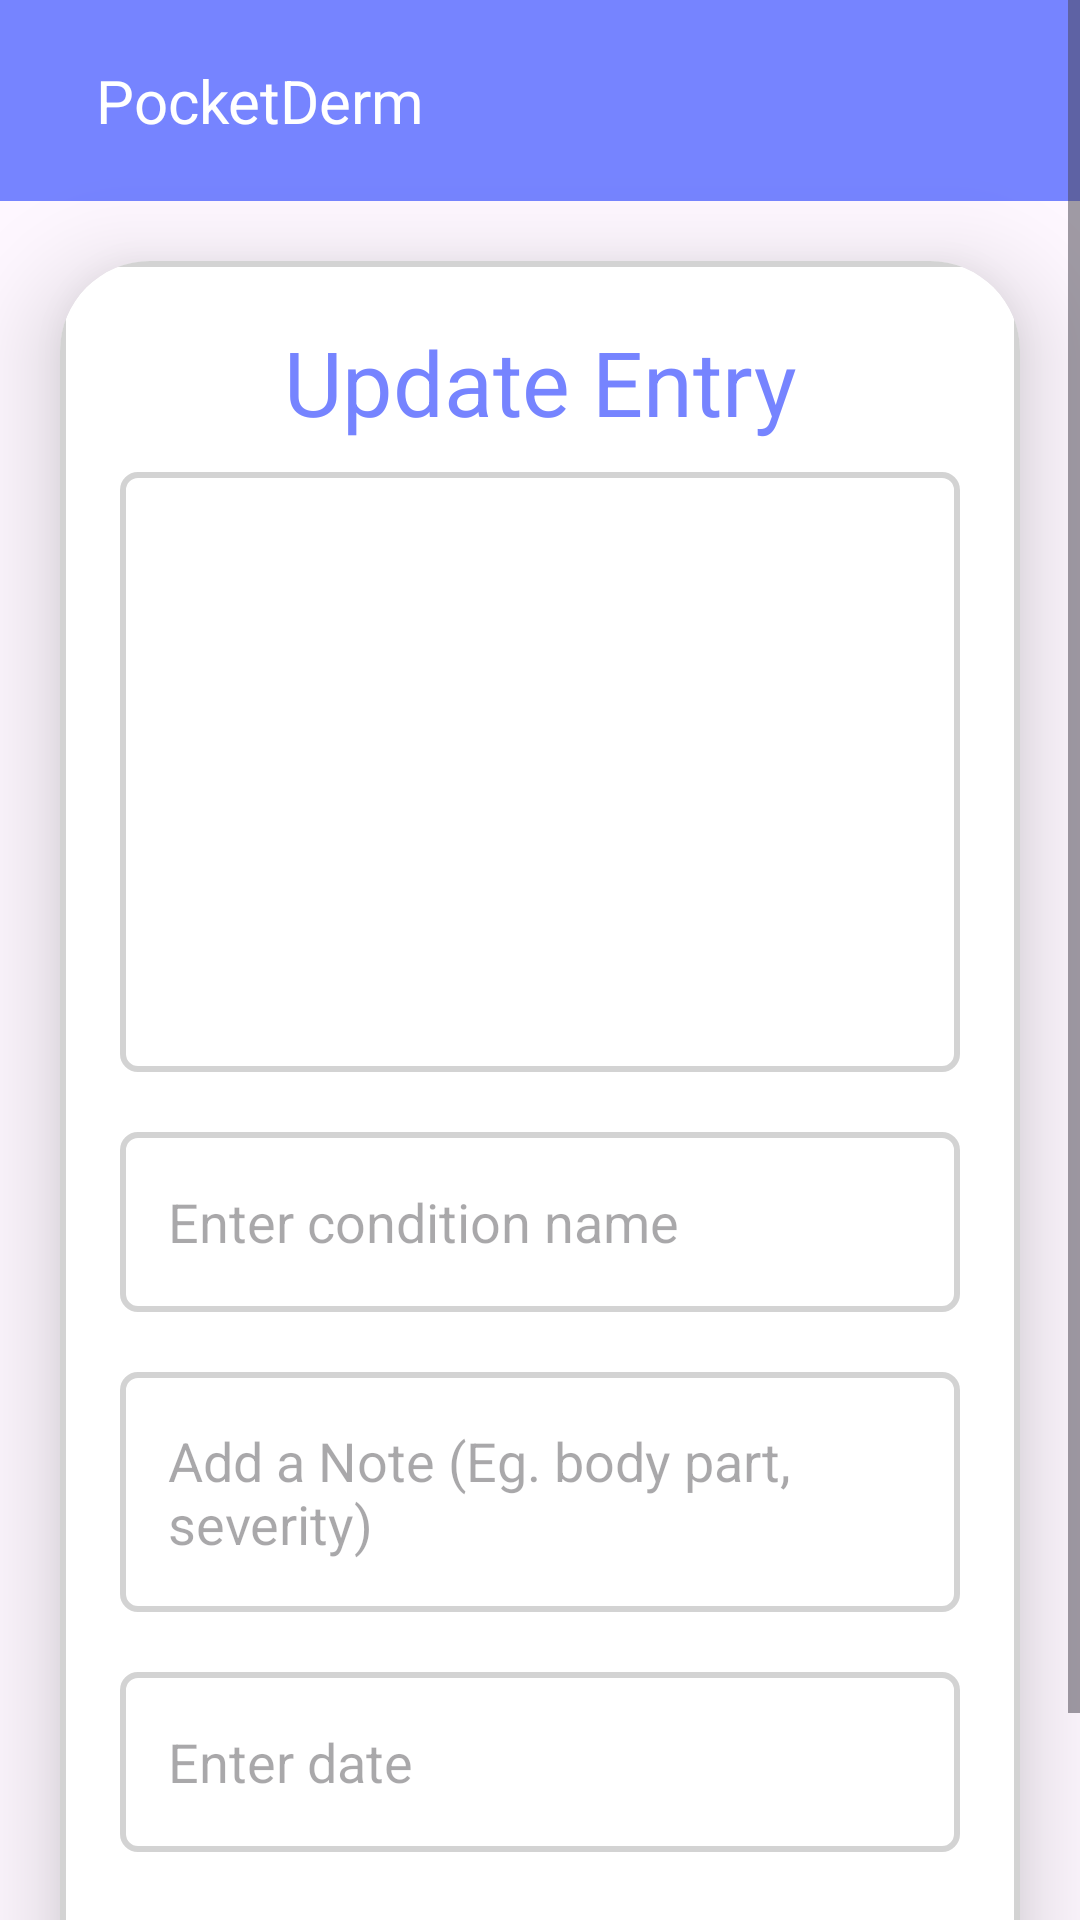

The Android layout XML behind this screen, and the referenced resources:
<!-- AndroidManifest.xml: activity theme Theme.Hackathon -->
<!-- res/layout/activity_update.xml -->
<?xml version="1.0" encoding="utf-8"?>
<ScrollView xmlns:android="http://schemas.android.com/apk/res/android"
    xmlns:app="http://schemas.android.com/apk/res-auto"
    xmlns:tools="http://schemas.android.com/tools"
    android:layout_width="match_parent"
    android:layout_height="match_parent"
    android:orientation="vertical"
    tools:context=".activities.UpdateActivity">
    <LinearLayout
        android:layout_width="match_parent"
        android:layout_height="wrap_content"
        android:orientation="vertical">

        <include layout="@layout/backbar"/>

        <androidx.cardview.widget.CardView
            android:layout_width="match_parent"
            android:layout_height="wrap_content"
            android:layout_marginStart="20dp"
            android:layout_marginTop="20dp"
            android:layout_marginEnd="20dp"
            app:cardCornerRadius="30dp"
            app:cardElevation="20dp">

            <LinearLayout
                android:layout_width="match_parent"
                android:layout_height="wrap_content"
                android:layout_gravity="center_horizontal"
                android:background="@drawable/input_border"
                android:orientation="vertical"
                android:padding="20dp">

                <TextView
                    android:layout_width="match_parent"
                    android:layout_height="wrap_content"
                    android:text="Update Entry"
                    android:textAlignment="center"
                    android:textColor="@color/lavender"
                    android:textSize="30sp" />

                <ImageView
                    android:id="@+id/updateImage"
                    android:layout_width="match_parent"
                    android:layout_height="200dp"
                    android:layout_marginTop="10dp"
                    android:background="@drawable/input_border"
                    android:scaleType="fitXY"
                    android:src="@drawable/baseline_upload_24" />

                <EditText
                    android:id="@+id/updateTitle"
                    android:layout_width="match_parent"
                    android:layout_height="60dp"
                    android:layout_marginTop="20dp"
                    android:background="@drawable/input_border"
                    android:gravity="start|center_vertical"
                    android:hint="Enter condition name"
                    android:padding="16dp"
                    android:textColor="@color/lavender" />

                <EditText
                    android:id="@+id/updateDesc"
                    android:layout_width="match_parent"
                    android:layout_height="80dp"
                    android:layout_marginTop="20dp"
                    android:background="@drawable/input_border"
                    android:gravity="start|center_vertical"
                    android:hint="Add a Note (Eg. body part, severity)"
                    android:padding="16dp"
                    android:textColor="@color/lavender" />

                <EditText
                    android:id="@+id/updateDate"
                    android:layout_width="match_parent"
                    android:layout_height="60dp"
                    android:layout_centerInParent="true"
                    android:layout_marginTop="20dp"
                    android:background="@drawable/input_border"
                    android:clickable="false"
                    android:cursorVisible="false"
                    android:focusable="false"
                    android:focusableInTouchMode="false"
                    android:gravity="start|center_vertical"
                    android:hint="Enter date"
                    android:padding="16dp" />

                <Button
                    android:id="@+id/updateButton"
                    android:layout_width="match_parent"
                    android:layout_height="60dp"
                    android:layout_marginTop="20dp"
                    android:text="Update"
                    android:textSize="18sp"
                    app:cornerRadius="20dp" />

            </LinearLayout>

        </androidx.cardview.widget.CardView>



    </LinearLayout>



</ScrollView>
<!-- res/layout/backbar.xml (included above) -->
<?xml version="1.0" encoding="utf-8"?>
<LinearLayout xmlns:android="http://schemas.android.com/apk/res/android"
    android:id="@+id/backbar"
    android:layout_width="match_parent"
    android:layout_height="wrap_content"
    android:background="@color/lavender"
    android:gravity="center_vertical"
    android:orientation="horizontal"
    android:padding="20dp">

    <ImageView
        android:id="@+id/backbtn"
        android:layout_width="wrap_content"
        android:layout_height="wrap_content"
        android:src="@drawable/back" />

    <TextView
        android:layout_width="0dp"
        android:layout_height="wrap_content"
        android:layout_marginStart="12dp"
        android:layout_weight="1"
        android:text="PocketDerm"
        android:textColor="@color/white"
        android:textSize="20sp" />

</LinearLayout>
<!-- resources referenced by this layout -->
<resources>
  <color name="lavender">#7684FF</color>
  <color name="white">#FFFFFFFF</color>
  <!-- drawable input_border (drawable) -->
  <?xml version="1.0" encoding="utf-8"?>
  <shape xmlns:android="http://schemas.android.com/apk/res/android">
  
          <stroke
              android:width="2dp"
              android:color="#d3d3d3" />
  <corners android:radius="5dp"/>
  </shape>
  <style name="Theme.Hackathon" parent="Base.Theme.Hackathon" />
  <style name="Base.Theme.Hackathon" parent="Theme.Material3.DayNight.NoActionBar">
          
          
          <item name="colorPrimary">@color/lavender</item>
          <item name="colorPrimaryVariant">@color/lavender</item>
      </style>
</resources>
